Run: headless pygame with SDL's dummy video driver; simulated clock (each Clock.tick advances the game by its frame time, no real sleeping); random seed 0; keys injected as events and as key.get_pressed() state; mouse plan: one left click at the window centre at the start of phase 2, then a move to the lower-right quarter at the start of phase 3.
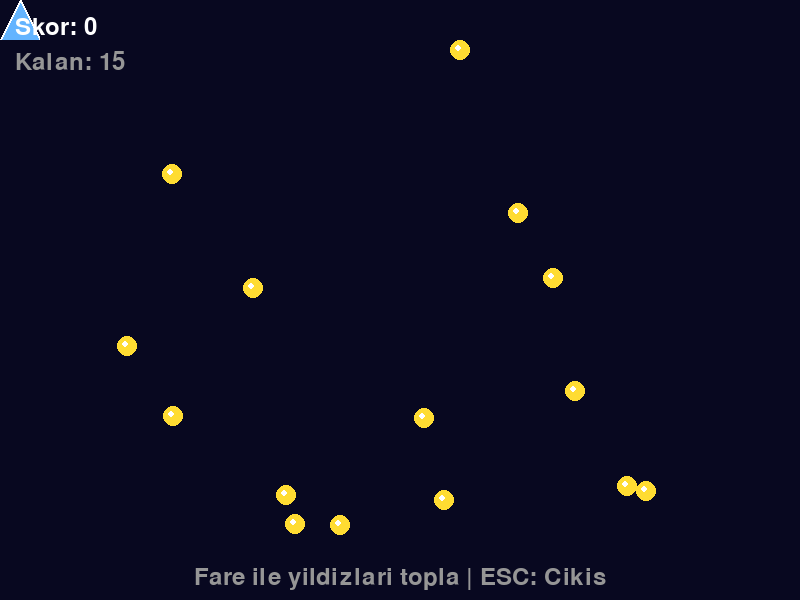
Frame 1 of 4 · flips 1–60 · no input
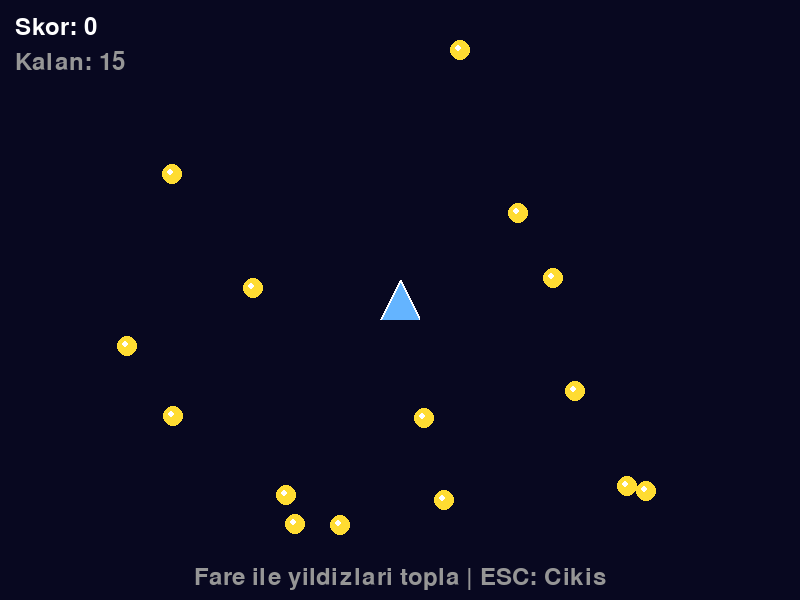
Frame 2 of 4 · flips 61–180 · clicked the window centre · tapped SPACE, RETURN · held RIGHT (→), D
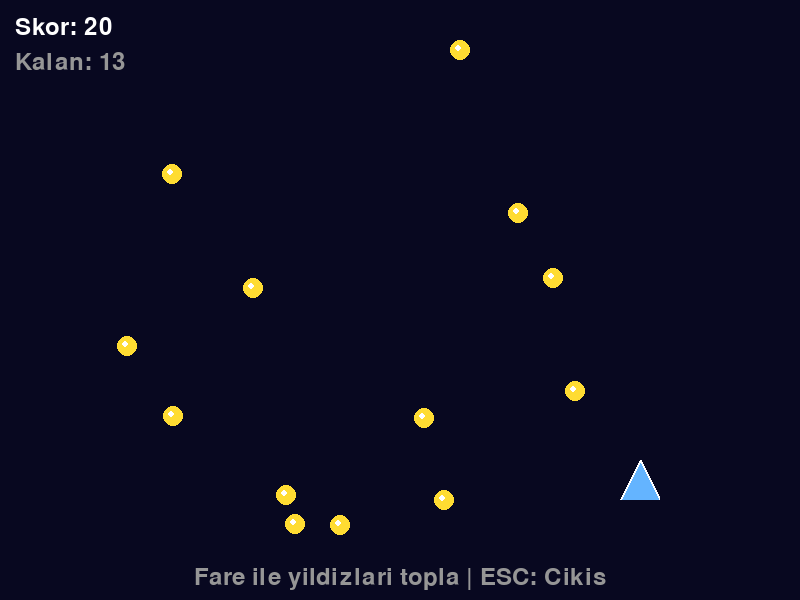
Frame 3 of 4 · flips 181–300 · moved the mouse to the lower-right quarter · held DOWN (↓), S
Frame 4 of 4 · flips 301–420 · held LEFT (←), A, UP (↑), W · screen unchanged from frame 3, image omitted

The pygame program that drew these frames:

"""
spritecollide ile Yildiz Toplama Oyunu

Ekranda rastgele konumlarda yildizlar belirir ve oyuncu
fare ile hareket ederek yildizlari toplar. spritecollide()
fonksiyonu ile carpisma kontrolu yapilir.

Ogrenilecek kavramlar:
- pygame.sprite.spritecollide() kullanimi
- dokill parametresinin etkisi
- Carpisan Sprite listesi ile calisma
- Basit skor sistemi

Bolum: 06 - Carpisma Algilama ve Fizik Temelleri
Unite: 2 - Sprite Carpisma Fonksiyonlari

Calistirma: python 01_spritecollide_toplama.py
Gereksinimler: pygame
"""

import pygame
import random
import sys


# --- Sabitler ---
GENISLIK = 800
YUKSEKLIK = 600
FPS = 60
BASLIK = "spritecollide - Yildiz Toplama"

# Renkler
SIYAH = (0, 0, 0)
BEYAZ = (255, 255, 255)
SARI = (255, 220, 50)
ACIK_MAVI = (100, 180, 255)
KOYU_MAVI = (8, 8, 32)
GRI = (150, 150, 150)

# Oyun ayarlari
YILDIZ_SAYISI = 15
YILDIZ_BOYUT = 20
OYUNCU_BOYUT = 40


# --- Sprite Siniflari ---
class Oyuncu(pygame.sprite.Sprite):
    """Fare ile kontrol edilen oyuncu Sprite'i."""

    def __init__(self):
        super().__init__()
        self.image = pygame.Surface(
            (OYUNCU_BOYUT, OYUNCU_BOYUT), pygame.SRCALPHA
        )
        # Basit bir gemi sekli ciz
        pygame.draw.polygon(
            self.image, ACIK_MAVI,
            [(OYUNCU_BOYUT // 2, 0),
             (OYUNCU_BOYUT, OYUNCU_BOYUT),
             (0, OYUNCU_BOYUT)]
        )
        pygame.draw.polygon(
            self.image, BEYAZ,
            [(OYUNCU_BOYUT // 2, 0),
             (OYUNCU_BOYUT, OYUNCU_BOYUT),
             (0, OYUNCU_BOYUT)], 2
        )
        self.rect = self.image.get_rect(center=(GENISLIK // 2,
                                                 YUKSEKLIK // 2))

    def update(self):
        """Fare konumunu takip et."""
        self.rect.center = pygame.mouse.get_pos()
        # Ekran sinirlari icinde tut
        self.rect.clamp_ip(pygame.Rect(0, 0, GENISLIK, YUKSEKLIK))


class Yildiz(pygame.sprite.Sprite):
    """Toplanabilir yildiz Sprite'i."""

    def __init__(self):
        super().__init__()
        self.image = pygame.Surface(
            (YILDIZ_BOYUT, YILDIZ_BOYUT), pygame.SRCALPHA
        )
        # Sari daire ciz
        pygame.draw.circle(
            self.image, SARI,
            (YILDIZ_BOYUT // 2, YILDIZ_BOYUT // 2),
            YILDIZ_BOYUT // 2
        )
        # Parildama efekti
        pygame.draw.circle(
            self.image, BEYAZ,
            (YILDIZ_BOYUT // 2 - 2, YILDIZ_BOYUT // 2 - 2), 3
        )
        self.rect = self.image.get_rect()
        self.yeniden_konumlan()

    def yeniden_konumlan(self):
        """Rastgele bir konuma yerlestir."""
        self.rect.x = random.randint(20, GENISLIK - 20 - YILDIZ_BOYUT)
        self.rect.y = random.randint(20, YUKSEKLIK - 60 - YILDIZ_BOYUT)


def main():
    """Ana oyun fonksiyonu."""
    pygame.init()
    ekran = pygame.display.set_mode((GENISLIK, YUKSEKLIK))
    pygame.display.set_caption(BASLIK)
    saat = pygame.time.Clock()
    font = pygame.font.Font(None, 36)

    # --- Sprite Gruplari ---
    tum_spritelar = pygame.sprite.Group()
    yildizlar = pygame.sprite.Group()

    # Oyuncuyu olustur
    oyuncu = Oyuncu()
    tum_spritelar.add(oyuncu)

    # Yildizlari olustur
    for _ in range(YILDIZ_SAYISI):
        yildiz = Yildiz()
        tum_spritelar.add(yildiz)
        yildizlar.add(yildiz)

    # Skor
    skor = 0

    # Fare imlecini gizle
    pygame.mouse.set_visible(False)

    # --- Ana Oyun Dongusu ---
    calistir = True
    while calistir:
        saat.tick(FPS)

        # --- Olay isleme ---
        for olay in pygame.event.get():
            if olay.type == pygame.QUIT:
                calistir = False
            elif olay.type == pygame.KEYDOWN:
                if olay.key == pygame.K_ESCAPE:
                    calistir = False

        # --- Guncelleme ---
        tum_spritelar.update()

        # --- Carpisma kontrolu ---
        # spritecollide: oyuncu ile yildizlar arasinda
        # dokill=True: carpisan yildizlar otomatik silinir
        toplanan = pygame.sprite.spritecollide(
            oyuncu, yildizlar, True
        )

        # Toplanan yildizlar icin skor artir
        for yildiz in toplanan:
            skor += 10

        # Tum yildizlar toplandiysa yenilerini olustur
        if len(yildizlar) == 0:
            for _ in range(YILDIZ_SAYISI):
                yildiz = Yildiz()
                tum_spritelar.add(yildiz)
                yildizlar.add(yildiz)

        # --- Cizim ---
        ekran.fill(KOYU_MAVI)

        # Sprite'lari ciz
        tum_spritelar.draw(ekran)

        # Skor yazisi
        skor_yazi = font.render(f"Skor: {skor}", True, BEYAZ)
        ekran.blit(skor_yazi, (15, 15))

        # Kalan yildiz sayisi
        kalan_yazi = font.render(
            f"Kalan: {len(yildizlar)}", True, GRI
        )
        ekran.blit(kalan_yazi, (15, 50))

        # Bilgi yazisi
        bilgi = font.render(
            "Fare ile yildizlari topla | ESC: Cikis", True, GRI
        )
        bilgi_rect = bilgi.get_rect(
            centerx=GENISLIK // 2, bottom=YUKSEKLIK - 10
        )
        ekran.blit(bilgi, bilgi_rect)

        pygame.display.flip()

    # --- Temizlik ---
    pygame.mouse.set_visible(True)
    pygame.quit()
    sys.exit()


if __name__ == "__main__":
    main()


"""
BEKLENEN CIKTI:
---------------
Koyu mavi arka plan uzerinde 15 adet sari yildiz
rastgele konumlarda belirir. Fare ile kontrol edilen
mavi ucgen seklinde bir gemi ile yildizlara dokunarak
onlari toplarsin. Her toplanan yildiz 10 puan kazandirir.
Tum yildizlar toplandiysa yeni bir set belirir.

Sol ust kosede skor ve kalan yildiz sayisi gosterilir.
ESC tusu ile oyundan cikabilirsin.
"""
